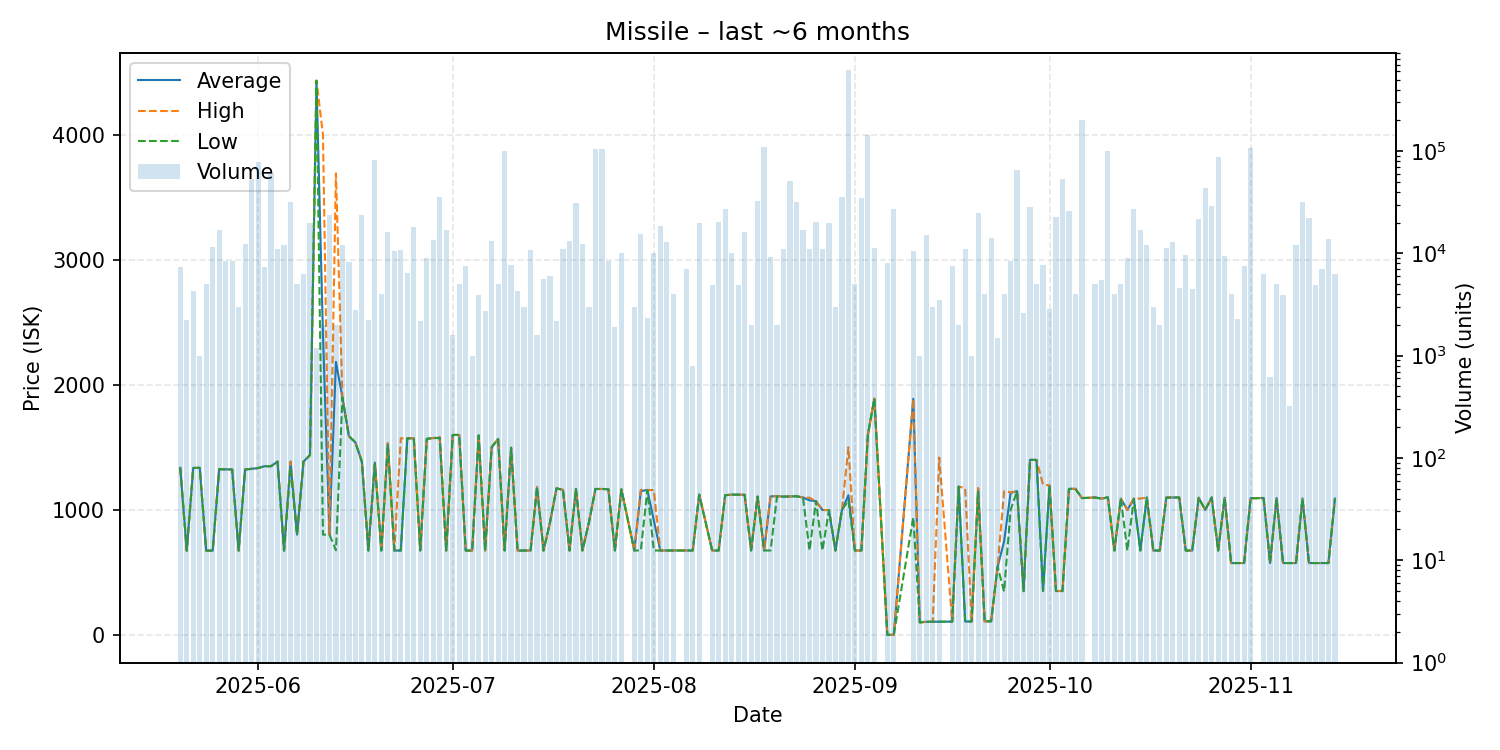

The table this chart was drawn from, first rows:
date, average, highest, lowest, order_count, volume
2025-05-20, 1336, 1336, 1336, 6, 7400
2025-05-21, 674.1, 674.1, 674.1, 1, 2240
2025-05-22, 1335, 1335, 1335, 3, 4320
2025-05-23, 1336, 1336, 1336, 2, 1000
2025-05-24, 674.2, 674.2, 674.2, 2, 5000
2025-05-25, 674.1, 674.1, 674.1, 9, 11426
2025-05-26, 1325, 1325, 1325, 5, 17000
2025-05-27, 1324, 1324, 1324, 6, 8500
2025-05-28, 1323, 1323, 1323, 4, 8480
2025-05-29, 674.4, 674.4, 674.4, 3, 3000
2025-05-30, 1323, 1323, 1323, 4, 12337
2025-05-31, 1328, 1328, 1328, 7, 52910
2025-06-01, 1334, 1334, 1334, 15, 77601
2025-06-02, 1349, 1349, 1349, 6, 7400
2025-06-03, 1349, 1349, 1349, 13, 60508
2025-06-04, 1386, 1386, 1386, 6, 11152
2025-06-05, 674.5, 674.5, 674.5, 5, 12084
2025-06-06, 1385, 1386, 1340, 11, 31500
2025-06-07, 802.1, 802.1, 802.1, 2, 5001
2025-06-08, 1386, 1386, 1386, 4, 6276
2025-06-09, 1438, 1438, 1438, 7, 19902
2025-06-10, 4430, 4430, 4430, 1, 1200
2025-06-11, 2400, 3998, 802.1, 3, 2000
2025-06-12, 802.1, 802.1, 802.1, 7, 23500
2025-06-13, 2183, 3689, 677.0, 3, 2000
2025-06-14, 1898, 1898, 1898, 3, 12000
2025-06-15, 1589, 1589, 1589, 3, 8240
2025-06-16, 1539, 1539, 1539, 2, 2800
2025-06-17, 1383, 1389, 1383, 8, 23800
2025-06-18, 674.7, 674.7, 674.7, 1, 2240
2025-06-19, 1378, 1379, 1365, 13, 82468
2025-06-20, 675.1, 675.1, 675.1, 1, 4036
2025-06-21, 1532, 1532, 1524, 7, 16311
2025-06-22, 675.0, 675.0, 675.0, 2, 10602
2025-06-23, 675.1, 1572, 675.1, 6, 10700
2025-06-24, 1572, 1572, 1572, 4, 6500
2025-06-25, 1572, 1572, 1572, 8, 18180
2025-06-26, 675.1, 675.1, 675.1, 2, 2200
2025-06-27, 1568, 1568, 1568, 4, 9000
2025-06-28, 1574, 1574, 1574, 6, 13600
2025-06-29, 1576, 1583, 1574, 9, 35800
2025-06-30, 675.1, 675.1, 675.1, 4, 16856
2025-07-01, 1599, 1599, 1599, 2, 1600
2025-07-02, 1599, 1599, 1599, 3, 4980
2025-07-03, 675.1, 675.1, 675.1, 4, 7600
2025-07-04, 675.1, 675.1, 675.1, 1, 1000
2025-07-05, 1595, 1595, 1595, 4, 3920
2025-07-06, 675.1, 675.1, 675.1, 3, 2738
2025-07-07, 1500, 1500, 1500, 5, 13286
2025-07-08, 1567, 1567, 1567, 1, 5000
2025-07-09, 675.2, 675.2, 675.2, 5, 99600
2025-07-10, 1497, 1497, 1497, 2, 7770
2025-07-11, 675.1, 675.1, 675.1, 3, 4276
2025-07-12, 675.1, 675.1, 675.1, 2, 3000
2025-07-13, 675.1, 675.1, 675.1, 4, 10864
2025-07-14, 1181, 1181, 1181, 2, 1601
2025-07-15, 675.1, 675.1, 675.1, 4, 5595
2025-07-16, 900.0, 900.0, 900.0, 3, 6000
2025-07-17, 1172, 1172, 1172, 1, 2179
2025-07-18, 1160, 1160, 1160, 6, 10973
... 110 more rows
